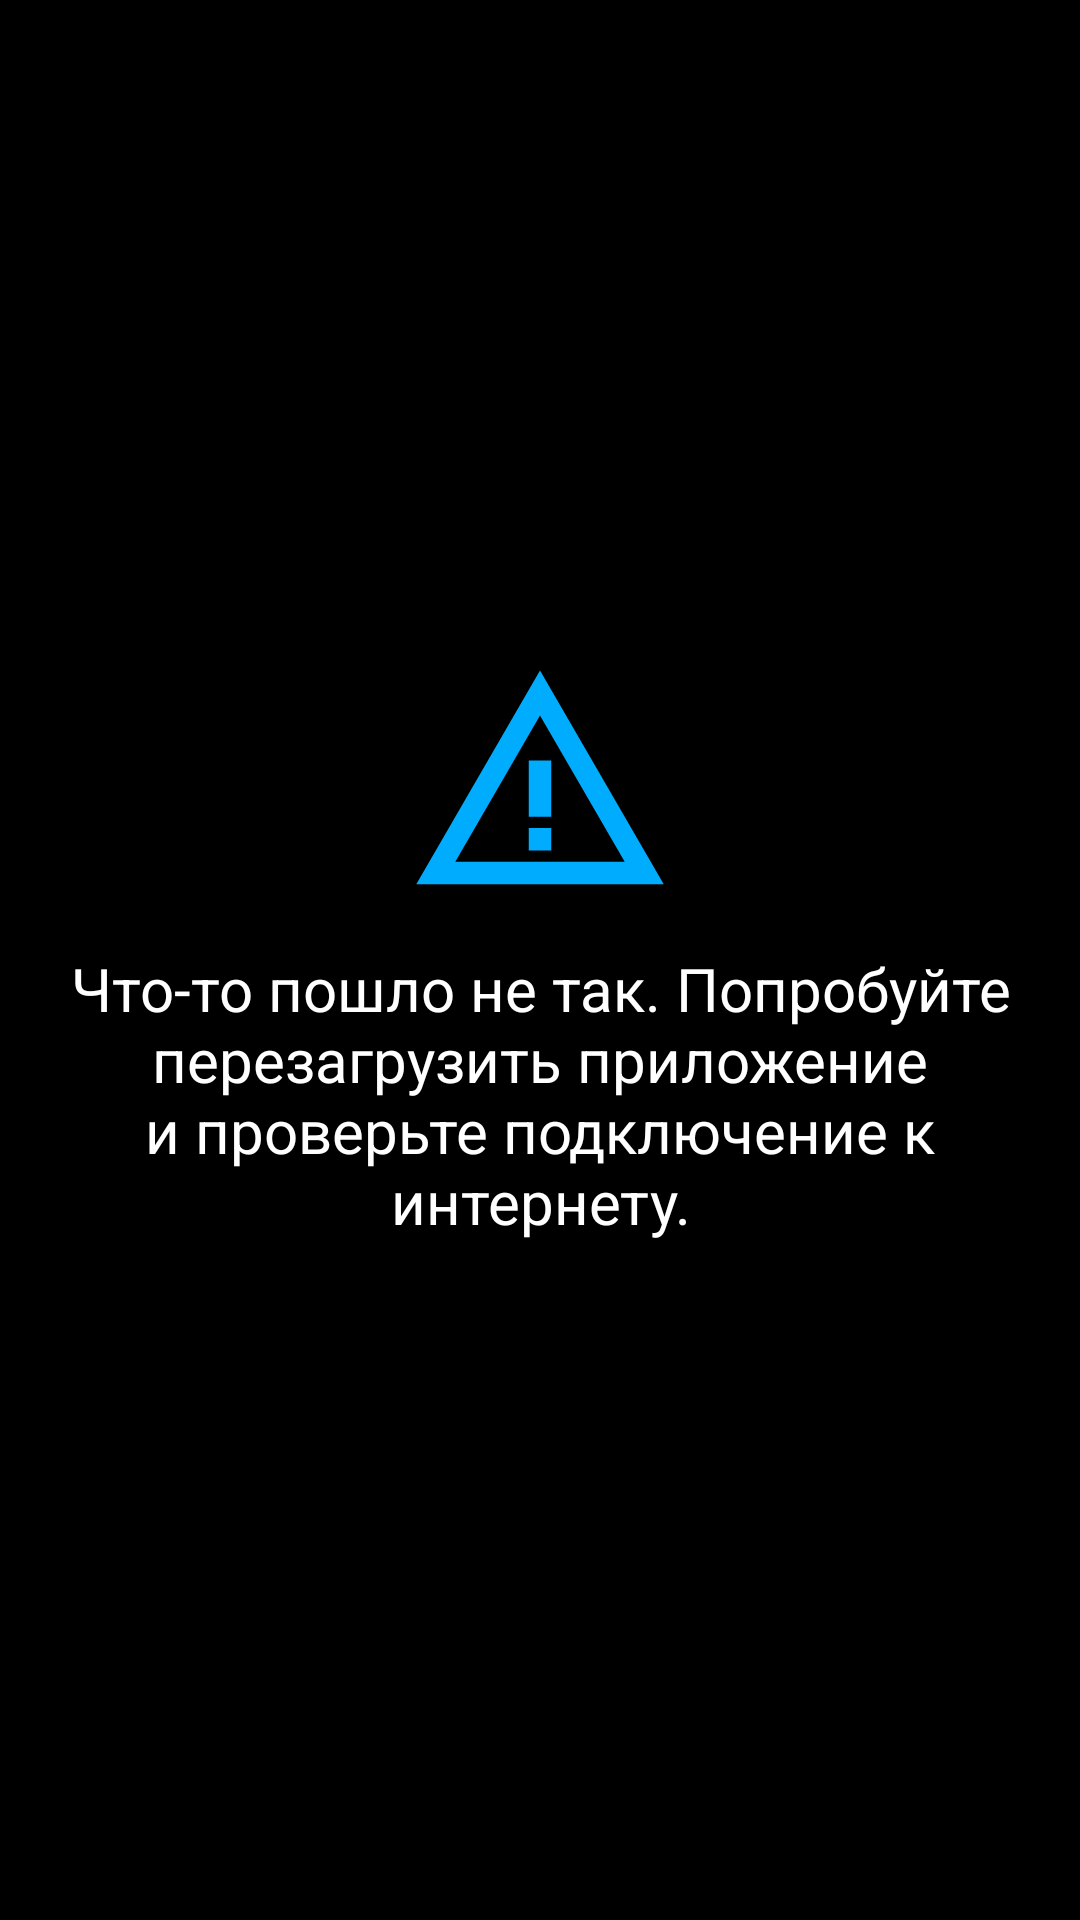

The Android layout XML behind this screen, and the referenced resources:
<!-- AndroidManifest.xml: application theme Theme.Server_v1 -->
<!-- res/layout/activity_error.xml -->
<?xml version="1.0" encoding="utf-8"?>
<androidx.constraintlayout.widget.ConstraintLayout xmlns:android="http://schemas.android.com/apk/res/android"
    xmlns:app="http://schemas.android.com/apk/res-auto"
    xmlns:tools="http://schemas.android.com/tools"
    android:layout_width="match_parent"
    android:layout_height="match_parent"
    android:background="@color/black"
    tools:context=".ErrorActivity">

    <LinearLayout
        android:layout_width="match_parent"
        android:layout_height="wrap_content"
        android:orientation="vertical"
        app:layout_constraintBottom_toBottomOf="parent"
        app:layout_constraintEnd_toEndOf="parent"
        app:layout_constraintStart_toStartOf="parent"
        app:layout_constraintTop_toTopOf="parent">

        <ImageView
            android:id="@+id/imageError"
            android:layout_width="90dp"
            android:layout_height="90dp"
            android:layout_gravity="center"
            android:src="@drawable/warning_amber" />

        <TextView
            android:id="@+id/textError"
            android:layout_width="wrap_content"
            android:layout_height="wrap_content"
            android:layout_gravity="center"
            android:gravity="center"
            android:padding="10dp"
            android:text="@string/error"
            android:textColor="@color/white"
            android:textSize="20sp" />
    </LinearLayout>


</androidx.constraintlayout.widget.ConstraintLayout>
<!-- resources referenced by this layout -->
<resources>
  <color name="black">#FF000000</color>
  <color name="white">#FFFFFFFF</color>
  <!-- drawable warning_amber (drawable) -->
  <vector xmlns:android="http://schemas.android.com/apk/res/android" android:height="24dp" android:tint="#00ACFD" android:viewportHeight="24" android:viewportWidth="24" android:width="24dp">
        
      <path android:fillColor="@android:color/white" android:pathData="M12,5.99L19.53,19H4.47L12,5.99M12,2L1,21h22L12,2L12,2z"/>
        
      <path android:fillColor="@android:color/white" android:pathData="M13,16l-2,0l0,2l2,0z"/>
        
      <path android:fillColor="@android:color/white" android:pathData="M13,10l-2,0l0,5l2,0z"/>
      
  </vector>
  <string name="error">Что-то пошло не так. Попробуйте перезагрузить приложение и проверьте подключение к интернету.</string>
  <style name="Theme.Server_v1" parent="Theme.MaterialComponents.DayNight.NoActionBar">
          
          <item name="colorPrimary">#02113E</item>
          <item name="colorPrimaryVariant">@color/purple_700</item>
          <item name="colorOnPrimary">@color/white</item>
          <item name="android:statusBarColor">#02113E</item> --&gt;
          <item name="colorSecondary">@color/icon</item>
          <item name="colorSecondaryVariant">@color/teal_700</item>
          <item name="colorOnSecondary">@color/black</item>
      </style>
  <color name="purple_700">#FF3700B3</color>
  <color name="icon">#00ACFD</color>
  <color name="teal_700">#FF018786</color>
</resources>
